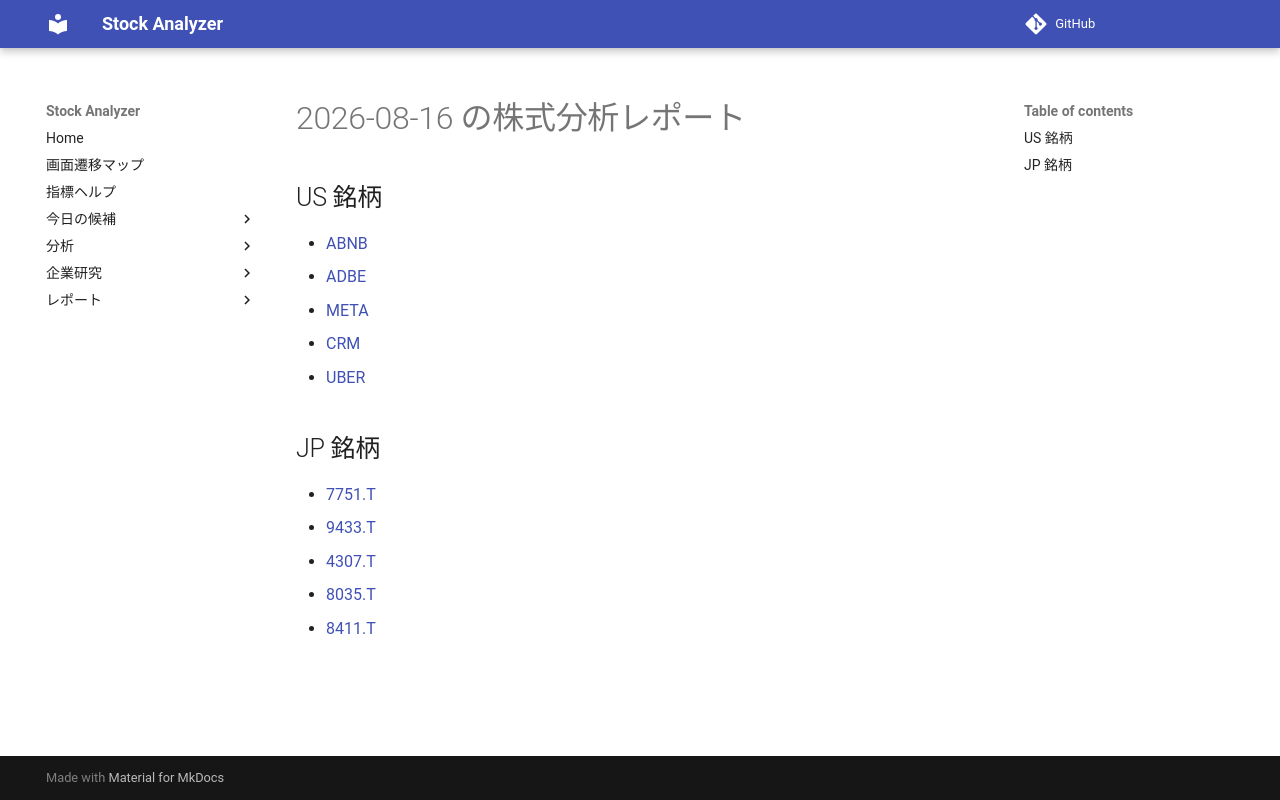

repository: Yumi-note/Making-APP · page: reports/2026-08-16/160937/index.html · generator: mkdocs

# 2026-08-16 の株式分析レポート

## US 銘柄

- [ABNB](ABNB.md)
- [ADBE](ADBE.md)
- [META](META.md)
- [CRM](CRM.md)
- [UBER](UBER.md)

## JP 銘柄

- [7751.T](7751_T.md)
- [9433.T](9433_T.md)
- [4307.T](4307_T.md)
- [8035.T](8035_T.md)
- [8411.T](8411_T.md)
